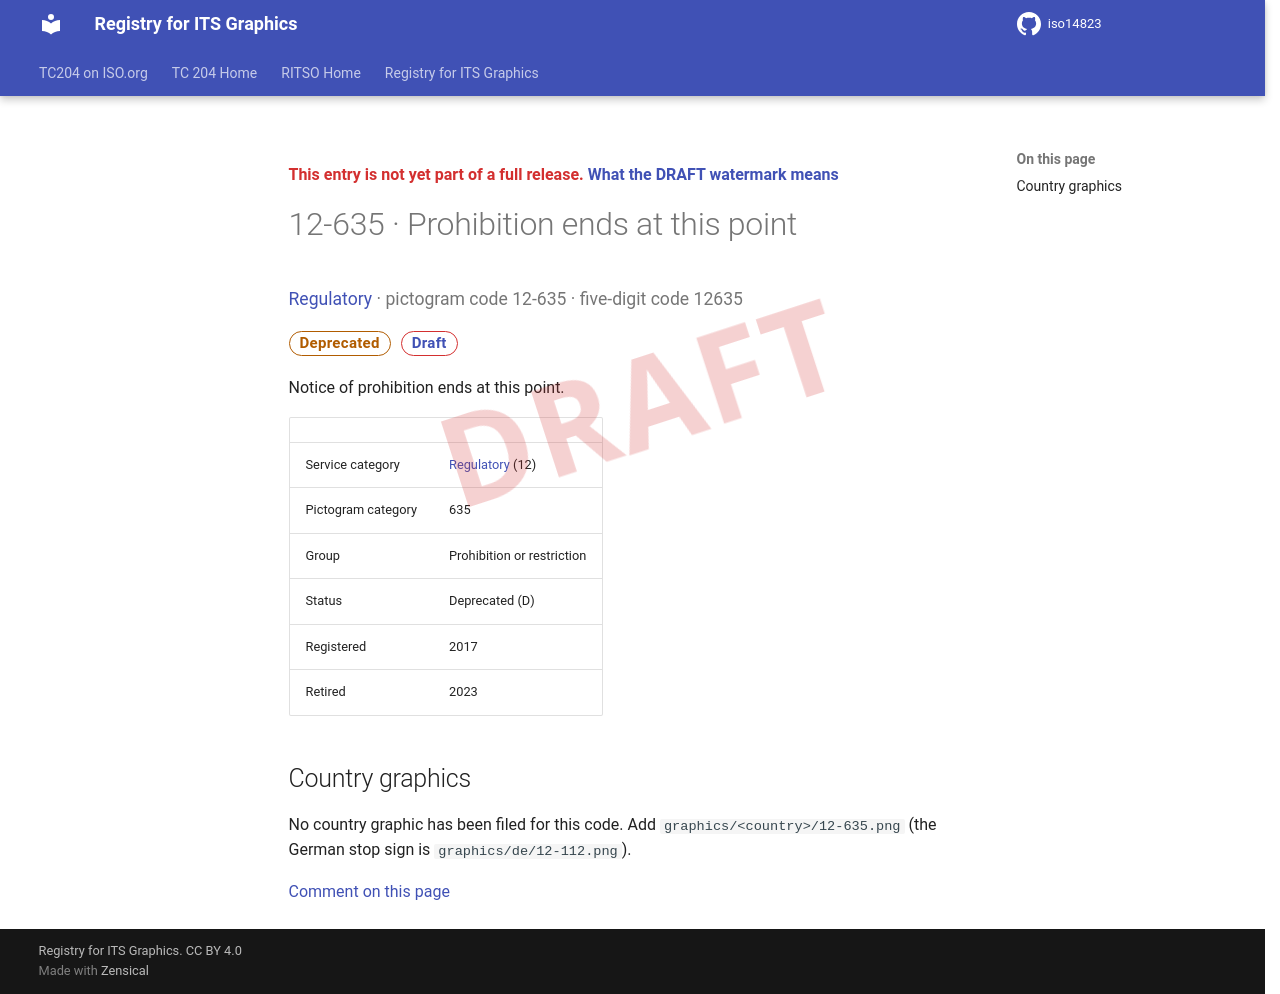

repository: k-vaughn/iso14823 · page: v0.1.0-alpha.1/signs/12-635/index.html · generator: mkdocs

<div class="draft4-watermark" aria-hidden="true"></div>

<p class="draft-note">This entry is not yet part of a full release. <a href="../#draft-watermark">What the DRAFT watermark means</a></p>

# 12-635 · Prohibition ends at this point

<p class="sign-kicker"><a href="../categories/12/">Regulatory</a> · pictogram code 12-635 · five-digit code 12635</p>
<p class="sign-chips"><span class="chip chip-deprecated">Deprecated</span> <a class="chip chip-draft" href="../#draft-watermark">Draft</a></p>
<p>Notice of prohibition ends at this point.</p>
| | |
| --- | --- |
| Service category | <a href="../categories/12/">Regulatory</a> (12) |
| Pictogram category | 635 |
| Group | Prohibition or restriction |
| Status | Deprecated (D) |
| Registered | 2017 |
| Retired | 2023 |

## Country graphics

<p>No country graphic has been filed for this code. Add <code>graphics/&lt;country&gt;/12-635.png</code> (the German stop sign is <code>graphics/de/12-112.png</code>).</p>

[Comment on this page](https://github.com/k-vaughn/iso14823/issues/new?template=page-feedback.yml&title=%5BPage+feedback%5D+12-635+%C2%B7+Prohibition+ends+at+this+point&page-title=12-635+%C2%B7+Prohibition+ends+at+this+point&page-path=signs%2F12-635.md)
